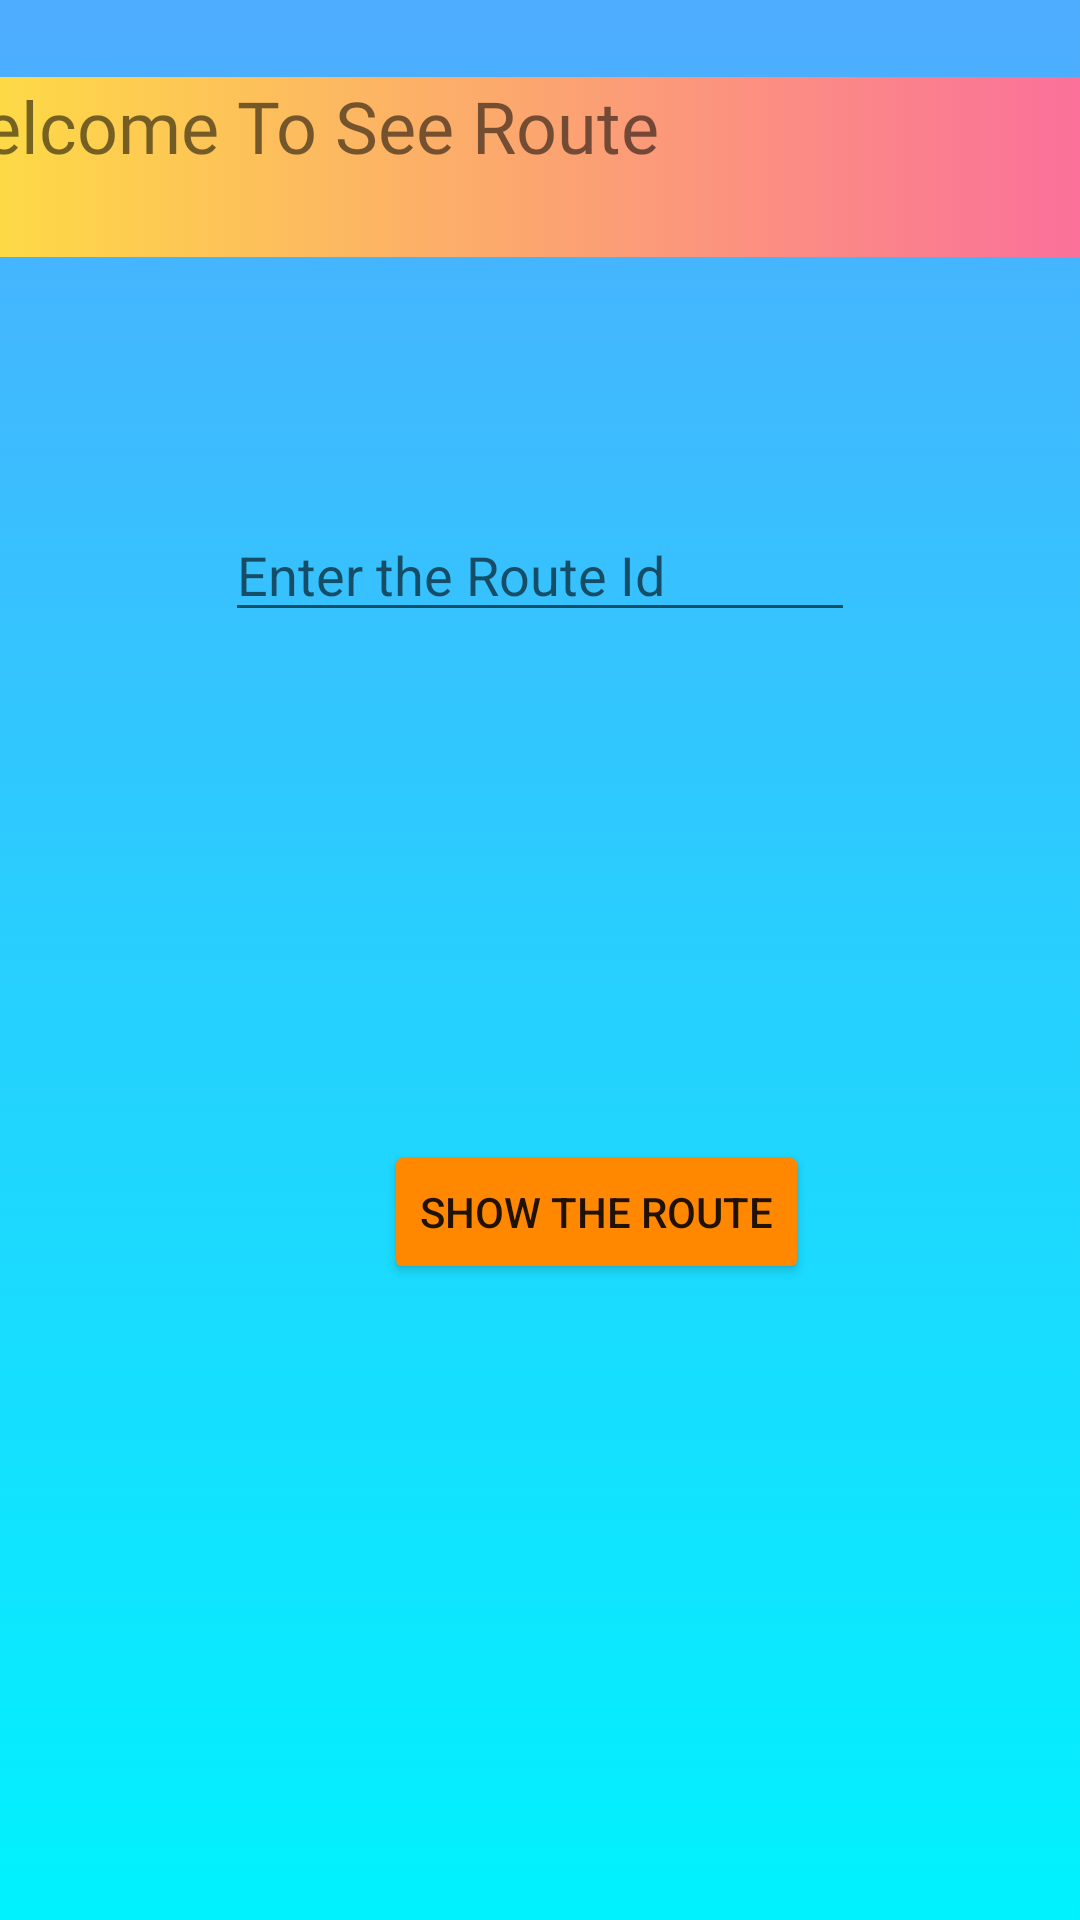

Here is an Android app screen rendered from its layout file. Give the layout XML and the strings, colors and styles it references.
<!-- AndroidManifest.xml: application theme Theme.Dynamic_Dhaka -->
<!-- res/layout/activity_location_view_info.xml -->
<?xml version="1.0" encoding="utf-8"?>
<androidx.constraintlayout.widget.ConstraintLayout xmlns:android="http://schemas.android.com/apk/res/android"
    xmlns:app="http://schemas.android.com/apk/res-auto"
    xmlns:tools="http://schemas.android.com/tools"
    android:layout_width="match_parent"
    android:layout_height="match_parent"
    android:background="@drawable/color"
    tools:context=".Location_view_info">
    <TextView
        android:id="@+id/textView2"
        android:layout_width="387dp"
        android:layout_height="60dp"
        android:background="@drawable/button_clr"
        android:fontFamily="@font/aclonica"
        android:text="Welcome To See Route"
        android:textSize="24sp"
        app:layout_constraintBottom_toBottomOf="parent"
        app:layout_constraintEnd_toEndOf="parent"
        app:layout_constraintHorizontal_bias="1.0"
        app:layout_constraintStart_toStartOf="parent"
        app:layout_constraintTop_toTopOf="parent"
        app:layout_constraintVertical_bias="0.044" />

    <Button
        android:id="@+id/button6"
        android:layout_width="wrap_content"
        android:layout_height="wrap_content"
        android:layout_marginStart="128dp"
        android:layout_marginLeft="128dp"
        android:onClick="show_roads"
        android:text="Show The Route"
        app:backgroundTint="@android:color/holo_orange_dark"
        app:layout_constraintBottom_toBottomOf="parent"
        app:layout_constraintStart_toStartOf="parent"
        app:layout_constraintTop_toTopOf="parent"
        app:layout_constraintVertical_bias="0.642" />

    <EditText
        android:id="@+id/r_id"
        android:layout_width="wrap_content"
        android:layout_height="wrap_content"
        android:ems="10"
        android:hint="Enter the Route Id"
        android:inputType="textPersonName"
        app:layout_constraintBottom_toTopOf="@+id/button6"
        app:layout_constraintEnd_toEndOf="parent"
        app:layout_constraintStart_toStartOf="parent"
        app:layout_constraintTop_toTopOf="parent" />
</androidx.constraintlayout.widget.ConstraintLayout>
<!-- resources referenced by this layout -->
<resources>
  <!-- drawable button_clr (drawable) -->
  <?xml version="1.0" encoding="utf-8"?>
  <selector xmlns:android="http://schemas.android.com/apk/res/android">
      <item>
          <shape>
              <gradient android:angle="180"
                  android:startColor="#fa709a"
                  android:endColor="#fee140"
                  android:type="linear"/>
          </shape>
      </item>
  </selector>
  <!-- drawable color (drawable) -->
  <?xml version="1.0" encoding="utf-8"?>
  <selector xmlns:android="http://schemas.android.com/apk/res/android">
  <item>
      <shape>
         <gradient android:angle="270"
          android:startColor="#4facfe"
             android:endColor="#00f2fe"
             android:type="linear"/>
      </shape>
  </item>
  </selector>
  <style name="Theme.Dynamic_Dhaka" parent="Theme.MaterialComponents.DayNight.NoActionBar">
          
          <item name="colorPrimary">@color/purple_500</item>
          <item name="colorPrimaryVariant">@color/purple_700</item>
          <item name="colorOnPrimary">@color/white</item>
          
          <item name="colorSecondary">@color/teal_200</item>
          <item name="colorSecondaryVariant">@color/teal_700</item>
          <item name="colorOnSecondary">@color/black</item>
          
          <item name="android:statusBarColor" tools:targetApi="l">?attr/colorPrimaryVariant</item>
          
      </style>
  <!-- not gathered from this repository: default colours our renderer supplied (Android Studio template values) -->
  <color name="purple_500">#FF6200EE</color>
  <color name="purple_700">#FF3700B3</color>
  <color name="teal_200">#FF03DAC5</color>
  <color name="teal_700">#FF018786</color>
  <color name="black">#FF000000</color>
  <color name="white">#FFFFFFFF</color>
</resources>
